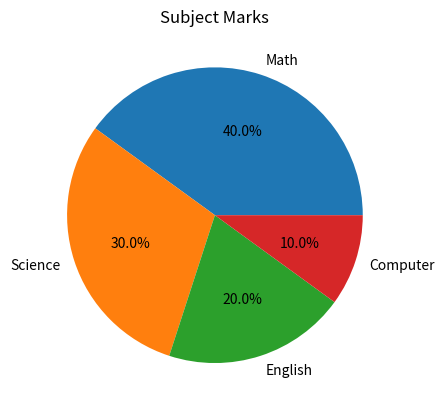

Python code for this plot:
#Matplotlib

import matplotlib.pyplot as plt
#students=["aasha","rohan","pooja","aayushi","namo"]
#scores=[50,70,90,80,90]
# plt.plot(students,scores)
# plt.title("Student Scores")
# plt.xlabel("Students")
# plt.ylabel("Scores")
# plt.show()


# plt.bar(students,scores)
# plt.title("Student Scores")
# plt.xlabel("Student Name")
# plt.ylabel("Score")
# plt.show()

# plt.pie(scores, labels=students, autopct="%1.1f%%")
# plt.title("Student Scores")
# plt.show()

# Create a line graph to display the marks of the following students:
# Names: Asha, Rohan, Meena, Kunal
# Marks: 70, 85, 65, 90
# Write a Python program to draw a bar chart showing student scores and add:
# Title
# X-axis label
# Y-axis label
# Using Matplotlib, draw a pie chart for the following marks:
# Math: 40
# Science: 30
# English: 20
# Computer: 10

#Names=[ "Asha", "Rohan", "Meena", "Kunal"]
#Marks=[ 70, 85, 65, 90]
# plt.plot(Names,Marks)
# plt.title("Marks")
# plt.xlabel("Names")
# plt.ylabel("Marks")
# plt.show()

# plt.bar(Names,Marks)
# plt.title( "Marks")
# plt.xlabel("Names")
# plt.ylabel("Marks")
# plt.show()

subject=["Math","Science","English","Computer"]
Marks=[40,30,20,10]
plt.pie(Marks, labels=subject, autopct="%1.1f%%")
plt.title("Subject Marks")
plt.show()
